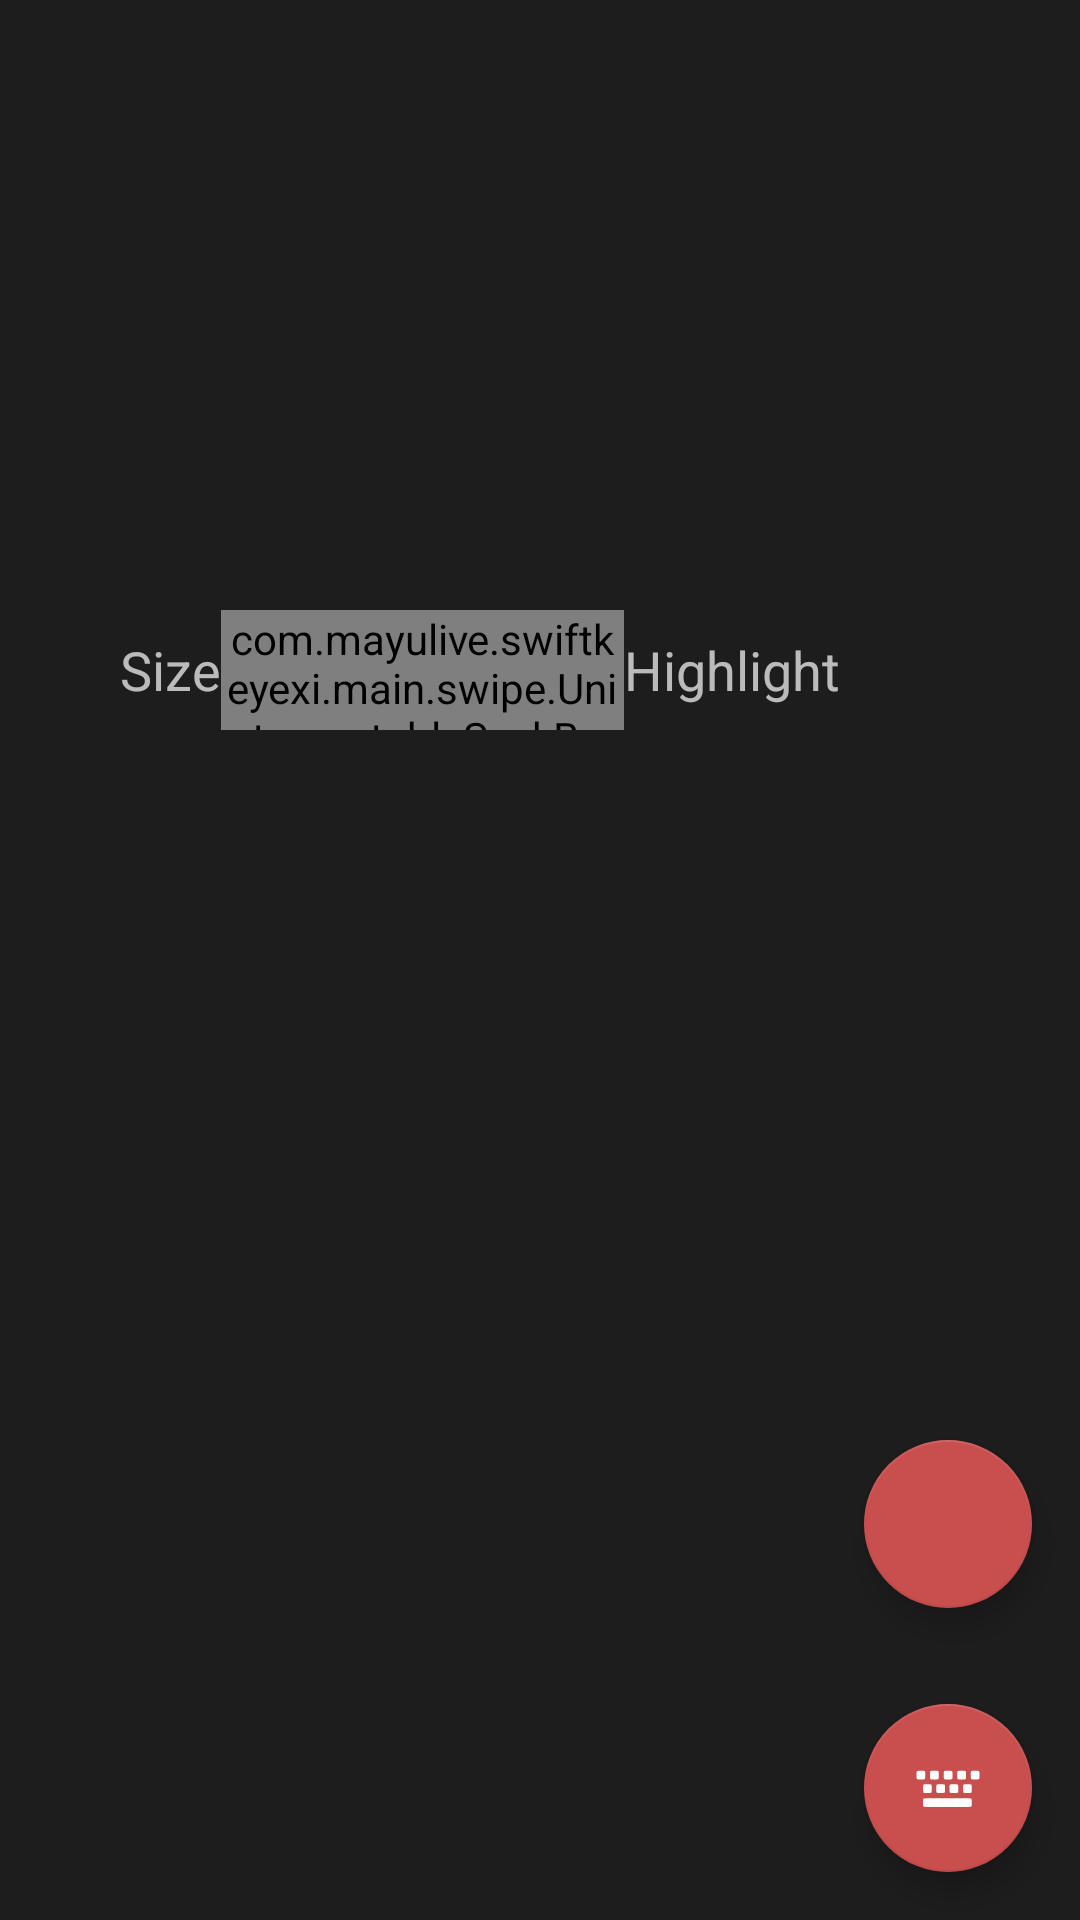

Here is an Android app screen rendered from its layout file. Give the layout XML and the strings, colors and styles it references.
<!-- AndroidManifest.xml: application theme AppTheme -->
<!-- res/layout/hotkeymenu_config_fragment.xml -->
<?xml version="1.0" encoding="utf-8"?>
<FrameLayout xmlns:android="http://schemas.android.com/apk/res/android"
             xmlns:app="http://schemas.android.com/apk/res-auto"
             android:layout_width="match_parent"
             android:layout_height="match_parent">

    <LinearLayout
        android:orientation="vertical"
        android:layout_width="match_parent"
        android:layout_height="match_parent">

        <FrameLayout
            android:id="@+id/widgetHolder"
            android:layout_width="match_parent"
            android:layout_height="0dp"
            android:layout_weight="0.5"
            >

        </FrameLayout>

        <LinearLayout
            style="@style/ContainerPadding"
            android:paddingTop="10dp"
            android:paddingBottom="10dp"
            android:gravity="center_vertical"
            android:paddingRight="0dp"
            android:paddingLeft="40dp"
            android:layout_width="match_parent"
            android:orientation="horizontal"
            android:layout_height="60dp">

            <TextView
                android:layout_width="wrap_content"
                android:layout_height="wrap_content"
                android:gravity="center_vertical"
                android:textAppearance="@style/TextAppearance.AppCompat.Medium"
                android:text="@string/quickmenu_text_size"/>


            <com.mayulive.swiftkeyexi.main.swipe.UninterceptableSeekBar
                android:id="@+id/textSizeSeekBar"
                android:layout_width="wrap_content"
                android:max="1000"
                android:layout_weight="1"
                android:layout_height="wrap_content"/>

            <TextView
                android:layout_width="wrap_content"
                android:layout_height="wrap_content"
                android:textAppearance="@style/TextAppearance.AppCompat.Medium"
                android:text="@string/quickmenu_highlight_color"/>



            <androidx.appcompat.widget.AppCompatImageView
                android:id="@+id/hotkeymenu_highlight_color_button"
                android:layout_width="80dp"
                android:paddingLeft="20dp"
                android:paddingRight="20dp"
                android:layout_margin="0dp"
                android:layout_gravity="center_vertical"
                app:srcCompat="@drawable/ic_circle"
                android:layout_height="40dp">

            </androidx.appcompat.widget.AppCompatImageView>

        </LinearLayout>

        <androidx.recyclerview.widget.RecyclerView
            android:id="@+id/configHolder"
            android:layout_width="match_parent"
            android:layout_height="0dp"
            android:clipToPadding="false"
            android:paddingBottom="200dp"
            android:layout_weight="1">
        </androidx.recyclerview.widget.RecyclerView>


    </LinearLayout>

    <LinearLayout
        android:orientation="vertical"
        android:layout_gravity="end|bottom"
        android:gravity="end"
        android:layout_width="wrap_content"
        android:layout_height="wrap_content">

        <com.google.android.material.floatingactionbutton.FloatingActionButton
            style="@style/FloatingButton"
            app:srcCompat="@drawable/add_button_symbol"
            android:id="@+id/addHotkeyMenuItemButton"
            />

        <com.google.android.material.floatingactionbutton.FloatingActionButton
            style="@style/FloatingButton"
            app:srcCompat="@drawable/ic_keyboardbutton"
            android:id="@+id/testkeyboardbutton"
            />

    </LinearLayout>


</FrameLayout>
<!-- resources referenced by this layout -->
<resources>
  <!-- drawable ic_keyboardbutton: vector/xml drawable (drawable, 2397 chars, omitted) -->
  <string name="quickmenu_highlight_color">Highlight</string>
  <string name="quickmenu_text_size">Size</string>
  <style name="ContainerPadding">
          <item name="android:layout_width">match_parent</item>
          <item name="android:layout_height">wrap_content</item>
          <item name="android:paddingLeft">@dimen/activity_horizontal_margin</item>
          <item name="android:paddingRight">@dimen/activity_horizontal_margin</item>
          <item name="android:paddingTop">@dimen/vertical_item_spacing</item>
          <item name="android:paddingBottom">@dimen/vertical_item_spacing</item>
      </style>
  <style name="FloatingButton">
          <item name="android:layout_width">wrap_content</item>
          <item name="android:layout_height">wrap_content</item>
          <item name="android:layout_margin">16dp</item>
          <item name="android:gravity">center</item>
          
          <item name="fabSize">normal</item>
          <item name="android:clickable">true</item>
      </style>
  <style name="AppTheme" parent="Theme.AppCompat">
          
  
         
          <item name="preferenceTheme">@style/PreferenceThemeOverlay</item>
          <item name="android:colorBackground">@color/background_material_dark</item>
          <item name="android:colorForeground">@color/foreground_material_dark</item>
  
          <item name="android:dialogTheme">@style/DialogTheme</item>
          <item name="android:alertDialogTheme">@style/DialogTheme</item>
  
          <item name="textColor">@color/primary_text_material_dark</item>
          <item name="draggableCardColor">@color/card_background_dark</item>
      </style>
  <dimen name="activity_horizontal_margin">16dp</dimen>
  <dimen name="vertical_item_spacing">10dp</dimen>
  <color name="background_material_dark">#1d1d1d</color>
  <style name="DialogTheme" parent="Theme.AppCompat.Dialog">
          <item name="android:windowBackground">@color/background_material_dark</item>
          <item name="android:windowContentOverlay">@null</item>
          <item name="android:windowIsFloating">true</item>
          <item name="android:windowAnimationStyle">@android:style/Animation.Dialog</item>
          <item name="android:windowMinWidthMajor">@android:dimen/dialog_min_width_major</item>
          <item name="android:windowMinWidthMinor">@android:dimen/dialog_min_width_minor</item>
      </style>
  <color name="primary_text_material_dark">#e9e9e9</color>
  <color name="card_background_dark">#de262626</color>
</resources>
